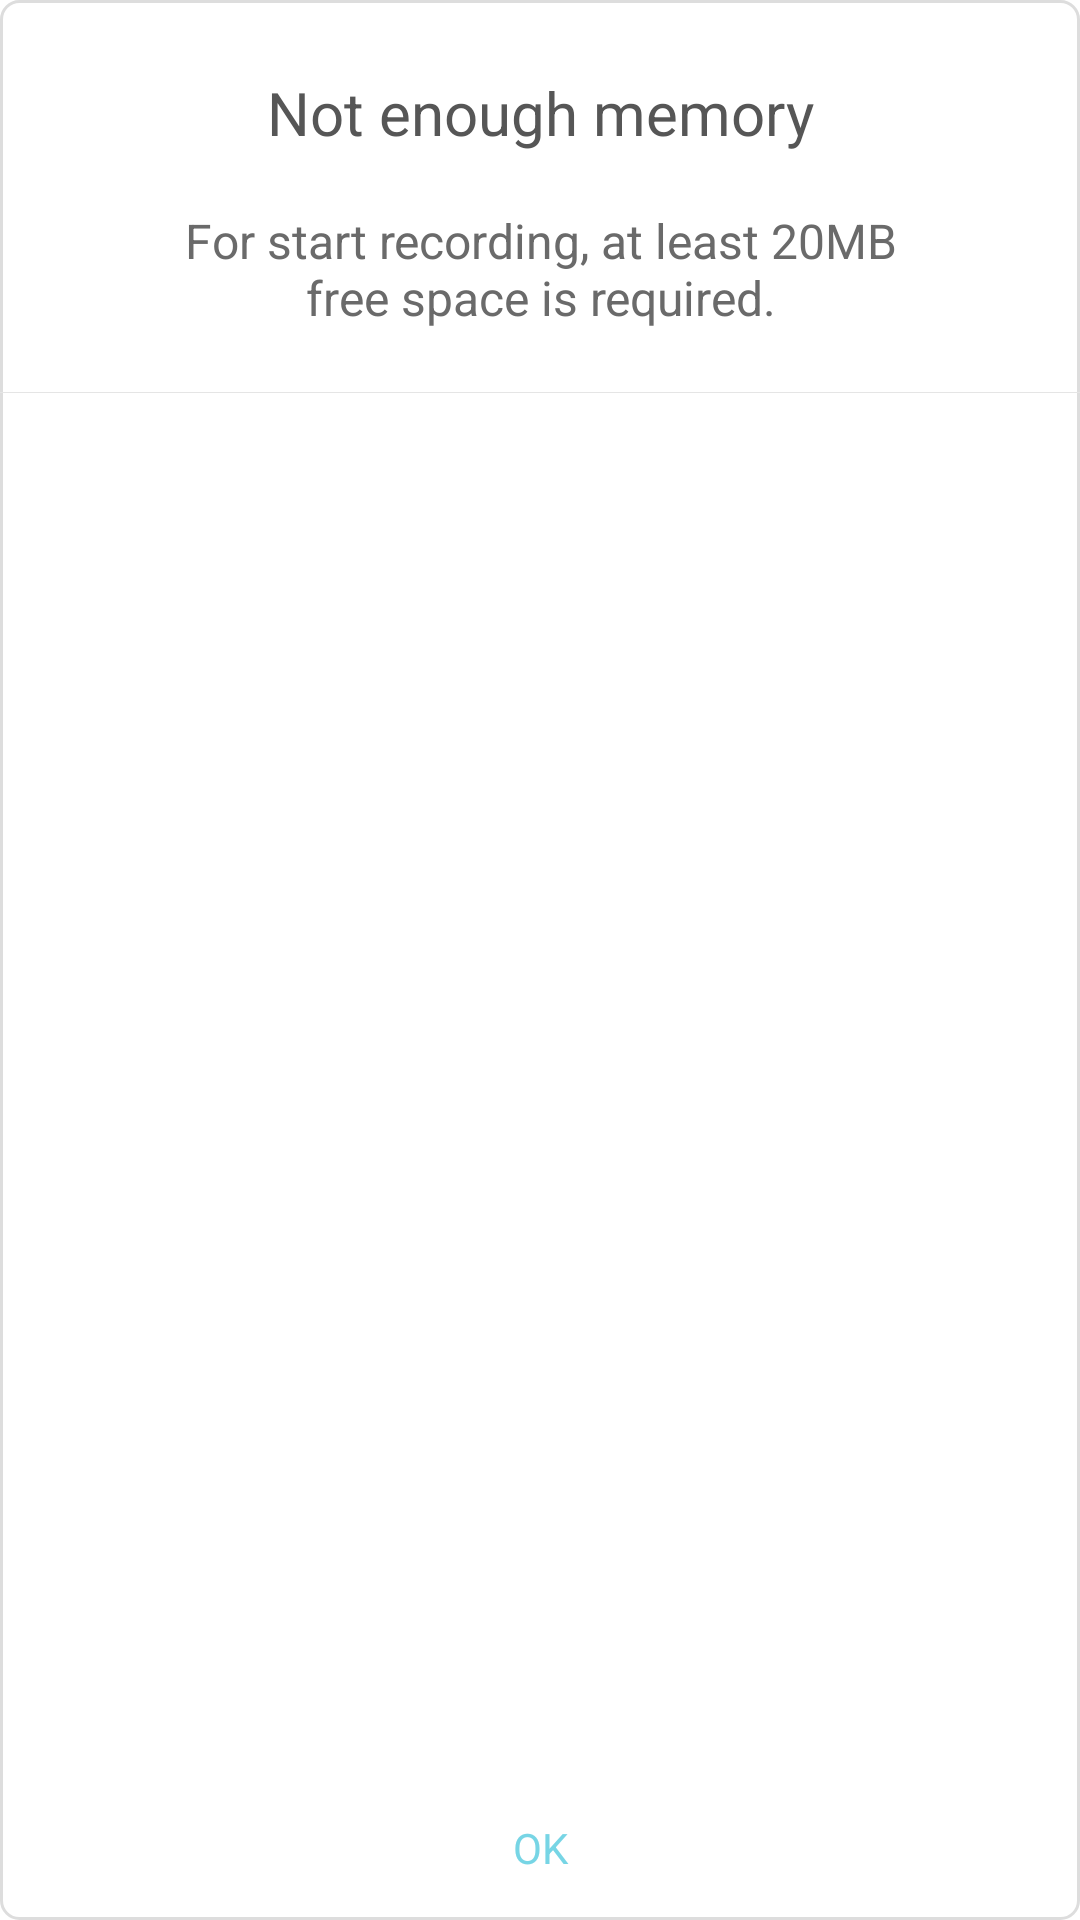

Android layout source for this screen:
<!-- AndroidManifest.xml: application theme AppTheme.Transparent -->
<!-- res/layout/dialog_enough_normal.xml -->
<?xml version="1.0" encoding="utf-8"?>
<androidx.constraintlayout.widget.ConstraintLayout xmlns:android="http://schemas.android.com/apk/res/android"
    android:layout_width="960px"
    android:layout_height="532px"
    android:background="@drawable/record_tool_background_normal"
    xmlns:app="http://schemas.android.com/apk/res-auto">

    <TextView
        android:layout_width="wrap_content"
        android:layout_height="wrap_content"
        android:layout_marginTop="72px"
        android:textColor="#565656"
        android:textSize="60px"
        android:text="@string/enough_memory"
        app:layout_constraintTop_toTopOf="parent"
        app:layout_constraintStart_toStartOf="parent"
        app:layout_constraintEnd_toEndOf="parent"/>

    <TextView
        android:layout_width="800px"
        android:layout_height="wrap_content"
        android:layout_marginTop="208px"
        android:gravity="center"
        android:textColor="#6a6a6a"
        android:textSize="48px"
        android:text="@string/storage_insufficient"
        app:layout_constraintTop_toTopOf="parent"
        app:layout_constraintStart_toStartOf="parent"
        app:layout_constraintEnd_toEndOf="parent"/>

    <View
        android:layout_width="match_parent"
        android:layout_height="1px"
        android:layout_marginTop="392px"
        android:background="#ffe5e5e5"
        app:layout_constraintTop_toTopOf="parent"
        app:layout_constraintStart_toStartOf="parent"
        app:layout_constraintEnd_toEndOf="parent"/>
    
    <TextView
        android:id="@+id/is_ok"
        android:layout_width="match_parent"
        android:layout_height="144px"
        android:textSize="42px"
        android:text="@string/ok"
        android:gravity="center"
        android:textColor="#77d5e5"
        app:layout_constraintBottom_toBottomOf="parent"
        app:layout_constraintLeft_toLeftOf="parent"/>




</androidx.constraintlayout.widget.ConstraintLayout>
<!-- resources referenced by this layout -->
<resources>
  <!-- drawable record_tool_background_normal (drawable) -->
  <?xml version="1.0" encoding="UTF-8"?>
  <inset xmlns:android="http://schemas.android.com/apk/res/android">
      <shape android:shape="rectangle">
          <corners
              android:radius="6dp" />
          <solid android:color="@color/colorWhite"/>
          <stroke
              android:width="1dp"
              android:color="@color/button_border_bg" />
      </shape>
  
  </inset>
  <string name="enough_memory">Not enough memory</string>
  <string name="ok">OK</string>
  <string name="storage_insufficient">For start recording, at least 20MB free space is required.</string>
  <style name="AppTheme.Transparent" parent="AppTheme.NoActionBar">
          <item name="android:windowIsTranslucent">true</item>
          <item name="android:windowBackground">@android:color/transparent</item>
          <item name="android:windowContentOverlay">@null</item>
          <item name="android:backgroundDimEnabled">false</item>
      </style>
  <color name="colorWhite">#FFFFFF</color>
  <color name="button_border_bg">#DDDDDD</color>
  <style name="AppTheme.NoActionBar">
          <item name="windowActionBar">false</item>
          <item name="windowNoTitle">true</item>
      </style>
</resources>
